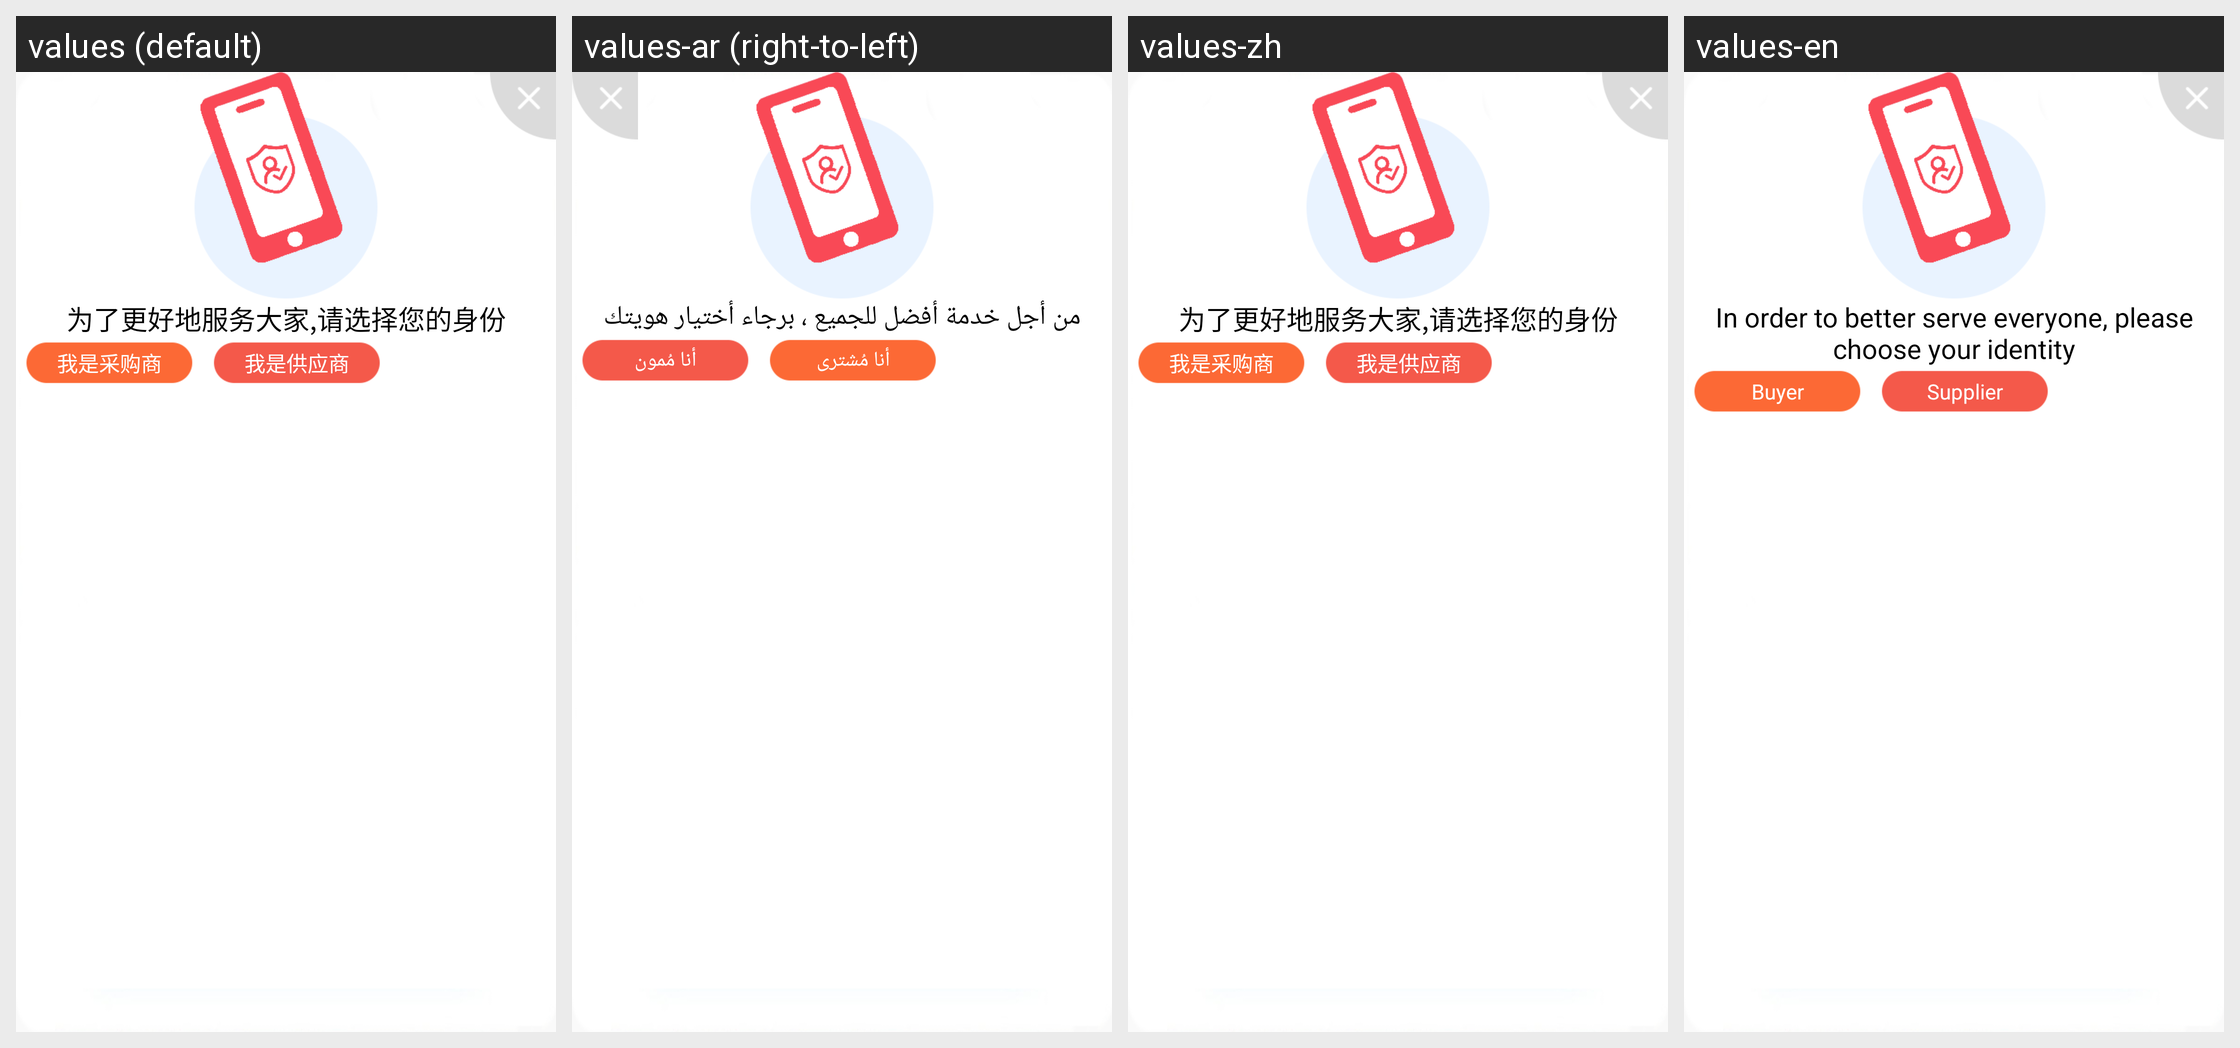

For this localized Android screen grid, give each drawn string resource with its value in every locale shown.
Android screen res/layout/dialog_identity_choose.xml rendered under 4 locales, left to right: values (default), values-ar (right-to-left), values-zh, values-en. Device: Nexus 5 (rendered at 1080×1920; each locale shown at half size, 540×960, under a caption strip naming it); theme AppTheme.
Strings drawn on this screen, with the default value and each locale's value (text and hints the layout hard-codes, and strings that could not be matched under every locale, appear in the picture but are not listed):

choose_your_identity
  values: 为了更好地服务大家,请选择您的身份
  values-ar: من أجل خدمة أفضل للجميع ، برجاء أختيار هويتك
  values-zh: 为了更好地服务大家,请选择您的身份
  values-en: In order to better serve everyone, please choose your identity

is_buyer
  values: 我是采购商
  values-ar: أنا مُشترى
  values-zh: 我是采购商
  values-en: Buyer

is_supplier
  values: 我是供应商
  values-ar: أنا مُمون
  values-zh: 我是供应商
  values-en: Supplier
